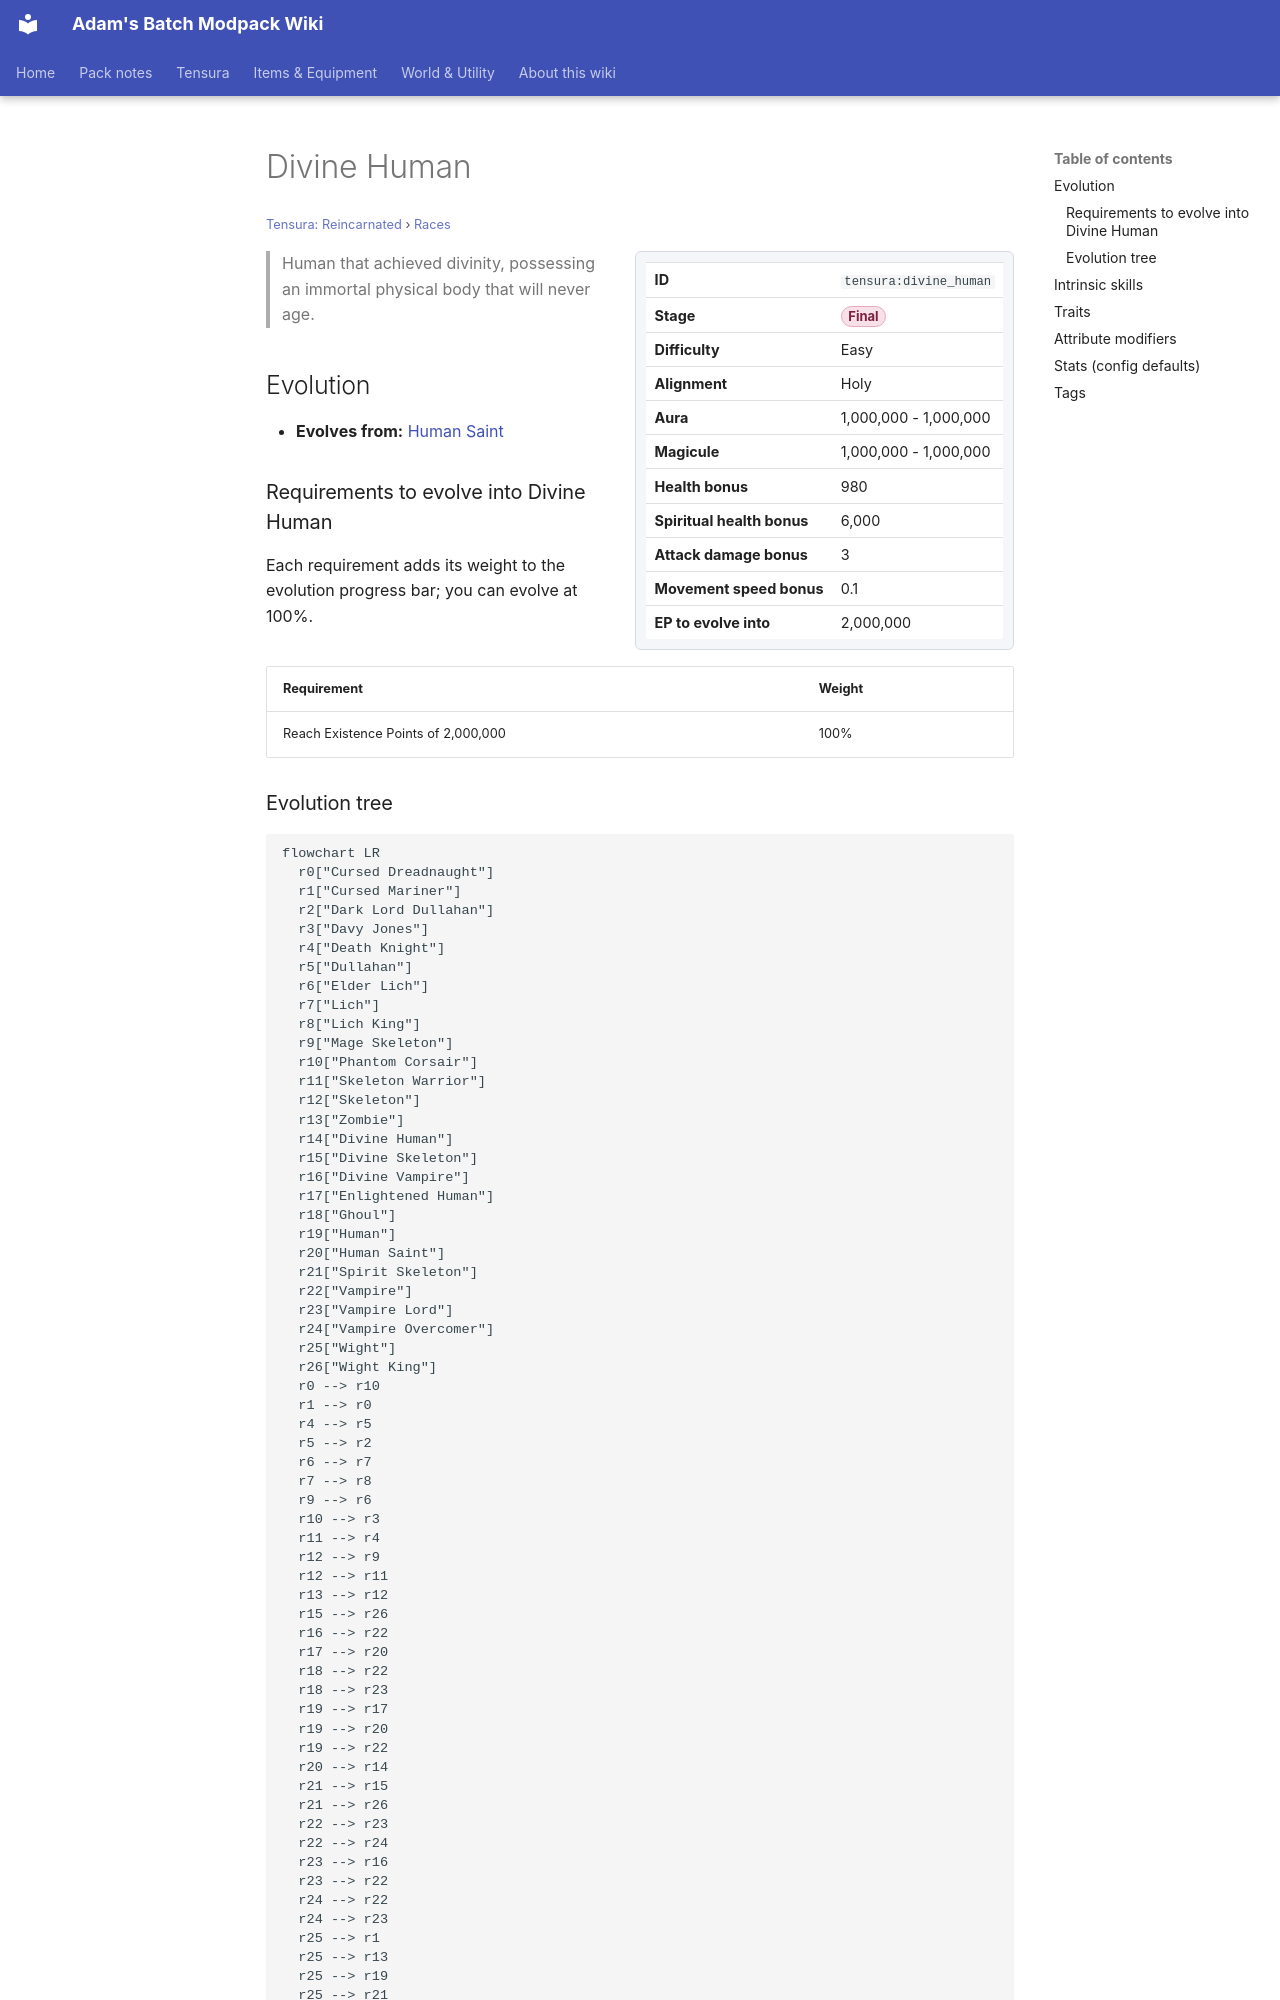

repository: Proteus-Nell/Adams-Batch-MC-Modpack-Wiki · page: tensura-reincarnated/races/divine-human/index.html · generator: mkdocs

# Divine Human

<small>[Tensura: Reincarnated](../index.md) &rsaquo; [Races](index.md)</small>

<div class="infobox" markdown>

| | |
|---|---|
| **ID** | `tensura:divine_human` |
| **Stage** | <span class="stage stage-final">Final</span> |
| **Difficulty** | Easy |
| **Alignment** | Holy |
| **Aura** | 1,000,000 - 1,000,000 |
| **Magicule** | 1,000,000 - 1,000,000 |
| **Health bonus** | 980 |
| **Spiritual health bonus** | 6,000 |
| **Attack damage bonus** | 3 |
| **Movement speed bonus** | 0.1 |
| **EP to evolve into** | 2,000,000 |

</div>

> Human that achieved divinity, possessing an immortal physical body that will never age.

## Evolution

- **Evolves from:** [Human Saint](human-saint.md)

### Requirements to evolve into Divine Human

Each requirement adds its weight to the evolution progress bar; you can evolve at 100%.

| Requirement | Weight |
|---|---|
| Reach Existence Points of 2,000,000 | 100% |

### Evolution tree

```mermaid
flowchart LR
  r0["Cursed Dreadnaught"]
  r1["Cursed Mariner"]
  r2["Dark Lord Dullahan"]
  r3["Davy Jones"]
  r4["Death Knight"]
  r5["Dullahan"]
  r6["Elder Lich"]
  r7["Lich"]
  r8["Lich King"]
  r9["Mage Skeleton"]
  r10["Phantom Corsair"]
  r11["Skeleton Warrior"]
  r12["Skeleton"]
  r13["Zombie"]
  r14["Divine Human"]
  r15["Divine Skeleton"]
  r16["Divine Vampire"]
  r17["Enlightened Human"]
  r18["Ghoul"]
  r19["Human"]
  r20["Human Saint"]
  r21["Spirit Skeleton"]
  r22["Vampire"]
  r23["Vampire Lord"]
  r24["Vampire Overcomer"]
  r25["Wight"]
  r26["Wight King"]
  r0 --> r10
  r1 --> r0
  r4 --> r5
  r5 --> r2
  r6 --> r7
  r7 --> r8
  r9 --> r6
  r10 --> r3
  r11 --> r4
  r12 --> r9
  r12 --> r11
  r13 --> r12
  r15 --> r26
  r16 --> r22
  r17 --> r20
  r18 --> r22
  r18 --> r23
  r19 --> r17
  r19 --> r20
  r19 --> r22
  r20 --> r14
  r21 --> r15
  r21 --> r26
  r22 --> r23
  r22 --> r24
  r23 --> r16
  r23 --> r22
  r24 --> r22
  r24 --> r23
  r25 --> r1
  r25 --> r13
  r25 --> r19
  r25 --> r21
  r25 --> r26
  r26 --> r21
```
